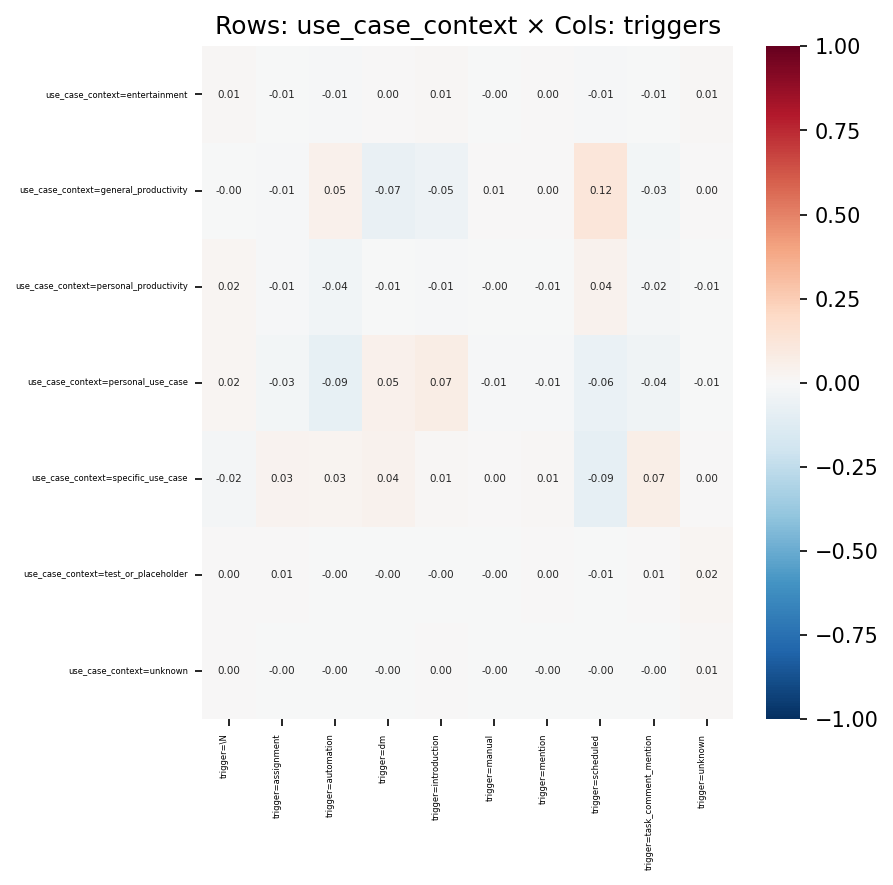

The file beside this chart, header and first rows:
, trigger=\N, trigger=assignment, trigger=automation, trigger=dm, trigger=introduction, trigger=manual, trigger=mention, trigger=scheduled, trigger=task_comment_mention, trigger=unknown
use_case_context=entertainment, 0.009078, -0.006921, -0.01392, 0.0005719, 0.01207, -0.002014, 0.003575, -0.01397, -0.005113, 0.01113
use_case_context=general_productivity, -0.004338, -0.008399, 0.04712, -0.07125, -0.05312, 0.006758, 0.002503, 0.1188, -0.02704, 0.002037
use_case_context=personal_productivity, 0.01762, -0.01186, -0.03827, -0.005057, -0.01431, -0.002621, -0.007301, 0.04358, -0.02105, -0.006079
use_case_context=personal_use_case, 0.02088, -0.02867, -0.08533, 0.04747, 0.07061, -0.008575, -0.01432, -0.06272, -0.04378, -0.005123
use_case_context=specific_use_case, -0.01895, 0.03382, 0.03071, 0.03979, 0.008181, 0.000685, 0.009868, -0.09019, 0.06626, 0.001537
use_case_context=test_or_placeholder, 0.00172, 0.005536, -0.001189, -0.004015, -0.002359, -0.0006618, 0.004609, -0.005992, 0.006022, 0.0177
use_case_context=unknown, 0.0006931, -0.001349, -0.000854, -0.004183, 0.001657, -0.0003925, -0.0008631, -0.001458, -0.001769, 0.01227
